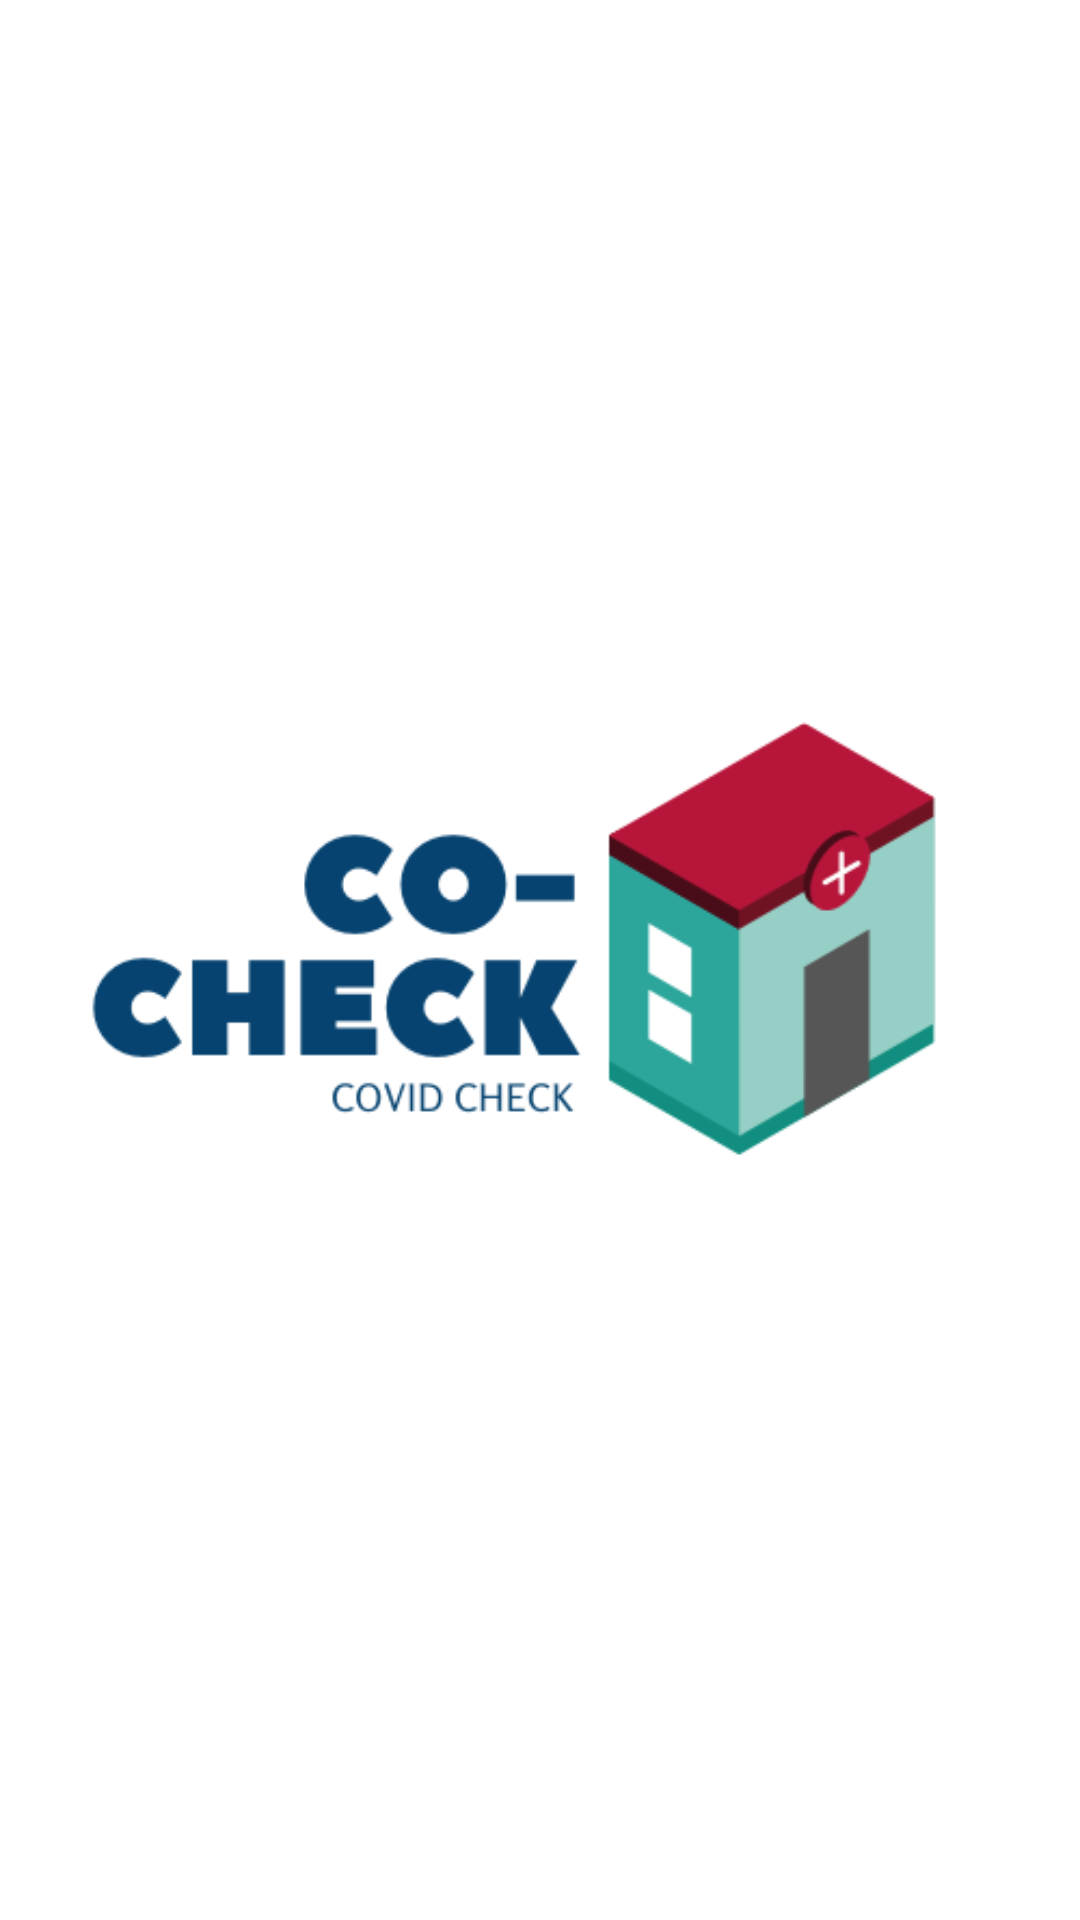

Produce the Android XML layout that renders to this screen, including the resource entries it uses.
<!-- AndroidManifest.xml: application theme Theme.CoCheck -->
<!-- res/layout/activity_splash_screen.xml -->
<?xml version="1.0" encoding="utf-8"?>
<androidx.constraintlayout.widget.ConstraintLayout xmlns:android="http://schemas.android.com/apk/res/android"
    xmlns:app="http://schemas.android.com/apk/res-auto"
    xmlns:tools="http://schemas.android.com/tools"
    android:layout_width="match_parent"
    android:layout_height="match_parent"
    tools:context=".SplashScreen">

    <ImageView
        android:layout_width="wrap_content"
        android:layout_height="wrap_content"
        android:src="@drawable/logo"
        app:layout_constraintBottom_toBottomOf="parent"
        app:layout_constraintStart_toStartOf="parent"
        app:layout_constraintTop_toTopOf="parent" />

</androidx.constraintlayout.widget.ConstraintLayout>
<!-- resources referenced by this layout -->
<resources>
  <!-- drawable logo: png bitmap (drawable-v24, 20181 bytes) -->
  <style name="Theme.CoCheck" parent="Theme.MaterialComponents.DayNight.DarkActionBar">
          
          <item name="colorPrimary">@color/purple_500</item>
          <item name="colorPrimaryVariant">@color/purple_700</item>
          <item name="colorOnPrimary">@color/white</item>
          
          <item name="colorSecondary">@color/teal_200</item>
          <item name="colorSecondaryVariant">@color/teal_700</item>
          <item name="colorOnSecondary">@color/black</item>
          
          <item name="android:statusBarColor" tools:targetApi="l">?attr/colorPrimaryVariant</item>
          
      </style>
  <color name="purple_500">#FF6200EE</color>
  <color name="purple_700">#157485</color>
  <color name="white">#FFFFFFFF</color>
  <color name="teal_200">#FF03DAC5</color>
  <color name="teal_700">#FF018786</color>
  <color name="black">#FF000000</color>
</resources>
